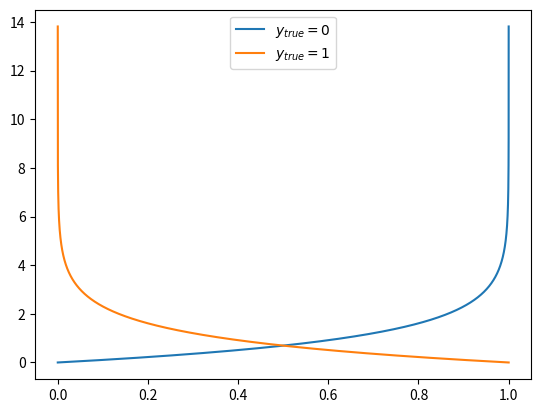

Source code (Python):
import numpy as np 
import matplotlib.pyplot as plt

# 定義 epsilon，避免 log 函式輸入為 0 時產生無限大
eps = 1e-06

# 生成 10000 個介於 0 + eps 到 1 - eps 之間的數字
p = np.linspace(0 + eps, 1 - eps, 10000)

# 計算 y_true 為 0 或 1 時的對數損失值
log_loss_0 = -np.log(1-p)
log_loss_1 = -np.log(p)

# 印出 p、log_loss_0 和 log_loss_1 的值
print(p) 
print(log_loss_0)
print(log_loss_1)

# 繪製兩條線，分別代表 y_true 為 0 或 1 時的對數損失值
fig = plt.figure()
ax = plt.axes()
ax.plot(p, log_loss_0, label='$y_{true}=0$')
ax.plot(p, log_loss_1, label='$y_{true}=1$')

# 添加圖例，顯示 y_true 為 0 或 1 時的含義
ax.legend()

# 顯示繪製好的圖形
plt.show()